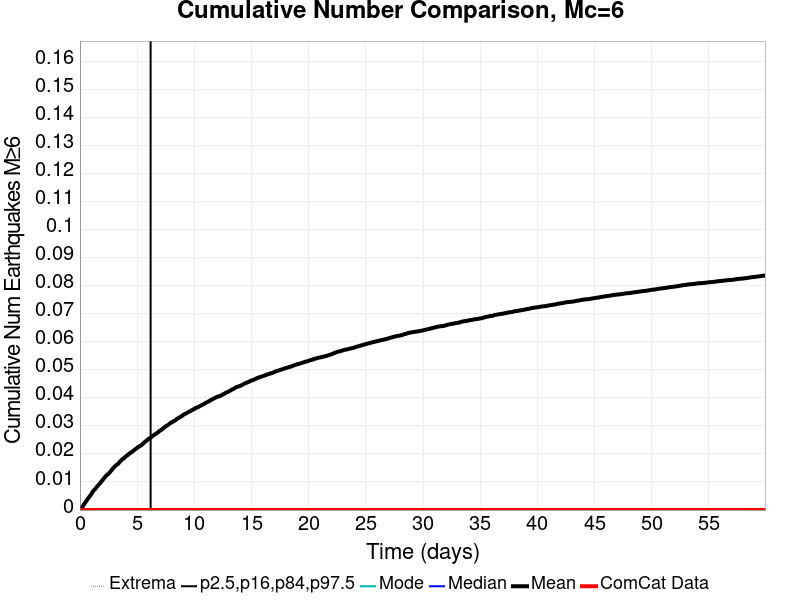

Values plotted in this chart, from the file beside it:
Time (days), ComCat Data, Simulation Mean, Simulation Median, Simulation Mode, Simulation Minimum, Simulation Maximum, 2.5 %-ile, 16 %-ile, 84 %-ile, 97.5 %-ile
0.0, 0.0, 0.0, 0.0, 0.0, 0.0, 0.0, 0.0, 0.0, 0.0, 0.0
0.05996, 0.0, 3.1E-4, 0.0, 0.0, 0.0, 1.0, 0.0, 0.0, 0.0, 0.0
0.1199, 0.0, 6.2E-4, 0.0, 0.0, 0.0, 1.0, 0.0, 0.0, 0.0, 0.0
0.1799, 0.0, 9.7E-4, 0.0, 0.0, 0.0, 1.0, 0.0, 0.0, 0.0, 0.0
0.2398, 0.0, 0.00126, 0.0, 0.0, 0.0, 1.0, 0.0, 0.0, 0.0, 0.0
0.2998, 0.0, 0.00165, 0.0, 0.0, 0.0, 2.0, 0.0, 0.0, 0.0, 0.0
0.3598, 0.0, 0.00206, 0.0, 0.0, 0.0, 2.0, 0.0, 0.0, 0.0, 0.0
0.4197, 0.0, 0.00243, 0.0, 0.0, 0.0, 2.0, 0.0, 0.0, 0.0, 0.0
0.4797, 0.0, 0.00279, 0.0, 0.0, 0.0, 2.0, 0.0, 0.0, 0.0, 0.0
0.5397, 0.0, 0.00315, 0.0, 0.0, 0.0, 2.0, 0.0, 0.0, 0.0, 0.0
0.5996, 0.0, 0.00345, 0.0, 0.0, 0.0, 2.0, 0.0, 0.0, 0.0, 0.0
0.6596, 0.0, 0.0038, 0.0, 0.0, 0.0, 2.0, 0.0, 0.0, 0.0, 0.0
0.7195, 0.0, 0.00418, 0.0, 0.0, 0.0, 2.0, 0.0, 0.0, 0.0, 0.0
0.7795, 0.0, 0.00455, 0.0, 0.0, 0.0, 2.0, 0.0, 0.0, 0.0, 0.0
0.8395, 0.0, 0.00483, 0.0, 0.0, 0.0, 2.0, 0.0, 0.0, 0.0, 0.0
0.8994, 0.0, 0.00512, 0.0, 0.0, 0.0, 2.0, 0.0, 0.0, 0.0, 0.0
0.9594, 0.0, 0.0055, 0.0, 0.0, 0.0, 2.0, 0.0, 0.0, 0.0, 0.0
1.019, 0.0, 0.00582, 0.0, 0.0, 0.0, 2.0, 0.0, 0.0, 0.0, 0.0
1.079, 0.0, 0.00633, 0.0, 0.0, 0.0, 2.0, 0.0, 0.0, 0.0, 0.0
1.139, 0.0, 0.00671, 0.0, 0.0, 0.0, 2.0, 0.0, 0.0, 0.0, 0.0
1.199, 0.0, 0.00698, 0.0, 0.0, 0.0, 2.0, 0.0, 0.0, 0.0, 0.0
1.259, 0.0, 0.0072, 0.0, 0.0, 0.0, 2.0, 0.0, 0.0, 0.0, 0.0
1.319, 0.0, 0.00745, 0.0, 0.0, 0.0, 2.0, 0.0, 0.0, 0.0, 0.0
1.379, 0.0, 0.00777, 0.0, 0.0, 0.0, 2.0, 0.0, 0.0, 0.0, 0.0
1.439, 0.0, 0.00811, 0.0, 0.0, 0.0, 2.0, 0.0, 0.0, 0.0, 0.0
1.499, 0.0, 0.00834, 0.0, 0.0, 0.0, 2.0, 0.0, 0.0, 0.0, 0.0
1.559, 0.0, 0.00869, 0.0, 0.0, 0.0, 2.0, 0.0, 0.0, 0.0, 0.0
1.619, 0.0, 0.00893, 0.0, 0.0, 0.0, 2.0, 0.0, 0.0, 0.0, 0.0
1.679, 0.0, 0.00918, 0.0, 0.0, 0.0, 2.0, 0.0, 0.0, 0.0, 0.0
1.739, 0.0, 0.00944, 0.0, 0.0, 0.0, 2.0, 0.0, 0.0, 0.0, 0.0
1.799, 0.0, 0.00975, 0.0, 0.0, 0.0, 2.0, 0.0, 0.0, 0.0, 0.0
1.859, 0.0, 0.0101, 0.0, 0.0, 0.0, 2.0, 0.0, 0.0, 0.0, 0.0
1.919, 0.0, 0.01036, 0.0, 0.0, 0.0, 2.0, 0.0, 0.0, 0.0, 0.0
1.979, 0.0, 0.01071, 0.0, 0.0, 0.0, 2.0, 0.0, 0.0, 0.0, 0.0
2.039, 0.0, 0.01098, 0.0, 0.0, 0.0, 2.0, 0.0, 0.0, 0.0, 0.0
2.099, 0.0, 0.01131, 0.0, 0.0, 0.0, 2.0, 0.0, 0.0, 0.0, 0.0
2.159, 0.0, 0.01161, 0.0, 0.0, 0.0, 2.0, 0.0, 0.0, 0.0, 0.0
2.219, 0.0, 0.01194, 0.0, 0.0, 0.0, 2.0, 0.0, 0.0, 0.0, 0.0
2.279, 0.0, 0.01217, 0.0, 0.0, 0.0, 2.0, 0.0, 0.0, 0.0, 0.0
2.339, 0.0, 0.01245, 0.0, 0.0, 0.0, 2.0, 0.0, 0.0, 0.0, 0.0
2.398, 0.0, 0.01261, 0.0, 0.0, 0.0, 2.0, 0.0, 0.0, 0.0, 0.0
2.458, 0.0, 0.01283, 0.0, 0.0, 0.0, 2.0, 0.0, 0.0, 0.0, 0.0
2.518, 0.0, 0.01303, 0.0, 0.0, 0.0, 2.0, 0.0, 0.0, 0.0, 0.0
2.578, 0.0, 0.01333, 0.0, 0.0, 0.0, 2.0, 0.0, 0.0, 0.0, 0.0
2.638, 0.0, 0.01357, 0.0, 0.0, 0.0, 2.0, 0.0, 0.0, 0.0, 0.0
2.698, 0.0, 0.01389, 0.0, 0.0, 0.0, 2.0, 0.0, 0.0, 0.0, 0.0
2.758, 0.0, 0.01413, 0.0, 0.0, 0.0, 2.0, 0.0, 0.0, 0.0, 0.0
2.818, 0.0, 0.01448, 0.0, 0.0, 0.0, 2.0, 0.0, 0.0, 0.0, 0.0
2.878, 0.0, 0.01482, 0.0, 0.0, 0.0, 2.0, 0.0, 0.0, 0.0, 0.0
2.938, 0.0, 0.01509, 0.0, 0.0, 0.0, 2.0, 0.0, 0.0, 0.0, 0.0
2.998, 0.0, 0.01528, 0.0, 0.0, 0.0, 2.0, 0.0, 0.0, 0.0, 0.0
3.058, 0.0, 0.01558, 0.0, 0.0, 0.0, 2.0, 0.0, 0.0, 0.0, 0.0
3.118, 0.0, 0.01583, 0.0, 0.0, 0.0, 2.0, 0.0, 0.0, 0.0, 0.0
3.178, 0.0, 0.01605, 0.0, 0.0, 0.0, 2.0, 0.0, 0.0, 0.0, 0.0
3.238, 0.0, 0.01617, 0.0, 0.0, 0.0, 2.0, 0.0, 0.0, 0.0, 0.0
3.298, 0.0, 0.01632, 0.0, 0.0, 0.0, 2.0, 0.0, 0.0, 0.0, 0.0
3.358, 0.0, 0.01654, 0.0, 0.0, 0.0, 2.0, 0.0, 0.0, 0.0, 0.0
3.418, 0.0, 0.01685, 0.0, 0.0, 0.0, 2.0, 0.0, 0.0, 0.0, 0.0
3.478, 0.0, 0.01724, 0.0, 0.0, 0.0, 2.0, 0.0, 0.0, 0.0, 0.0
3.538, 0.0, 0.01742, 0.0, 0.0, 0.0, 2.0, 0.0, 0.0, 0.0, 0.0
... 940 more rows
